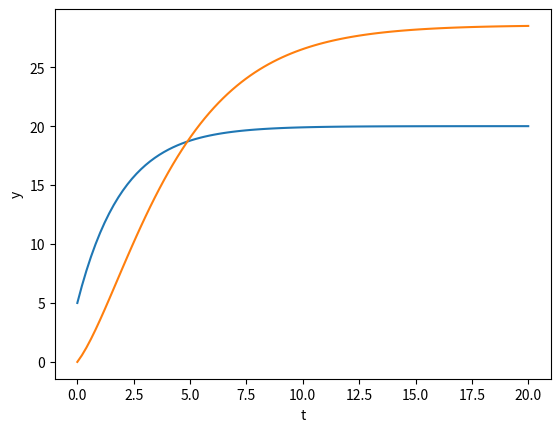

Here is the Python script that generated this plot:
import time
import numpy as np
import matplotlib.pyplot as plt
from scipy.integrate import odeint
vo = 10
k1 = 0.5
k2 = 0.35

# Declare the model
def ode_ex_fun(y, t):
   yd0 = vo - k1*y[0]
   yd1 = k1*y[0] - k2*y[1]
   return [yd0, yd1]

   
t = np.linspace(0.0, 20.0, 100)
yinit = np.array([5.0, 0.0])
ti = time.perf_counter()
y = odeint (ode_ex_fun, yinit, t)
tf = time.perf_counter()
print("Elapsed time is %f seconds.\n" %(tf-ti))
plt.plot(t, y[:,0], t, y[:,1]) # y[:,0] is the first column of y
plt.xlabel('t')
plt.ylabel('y')
plt.show()